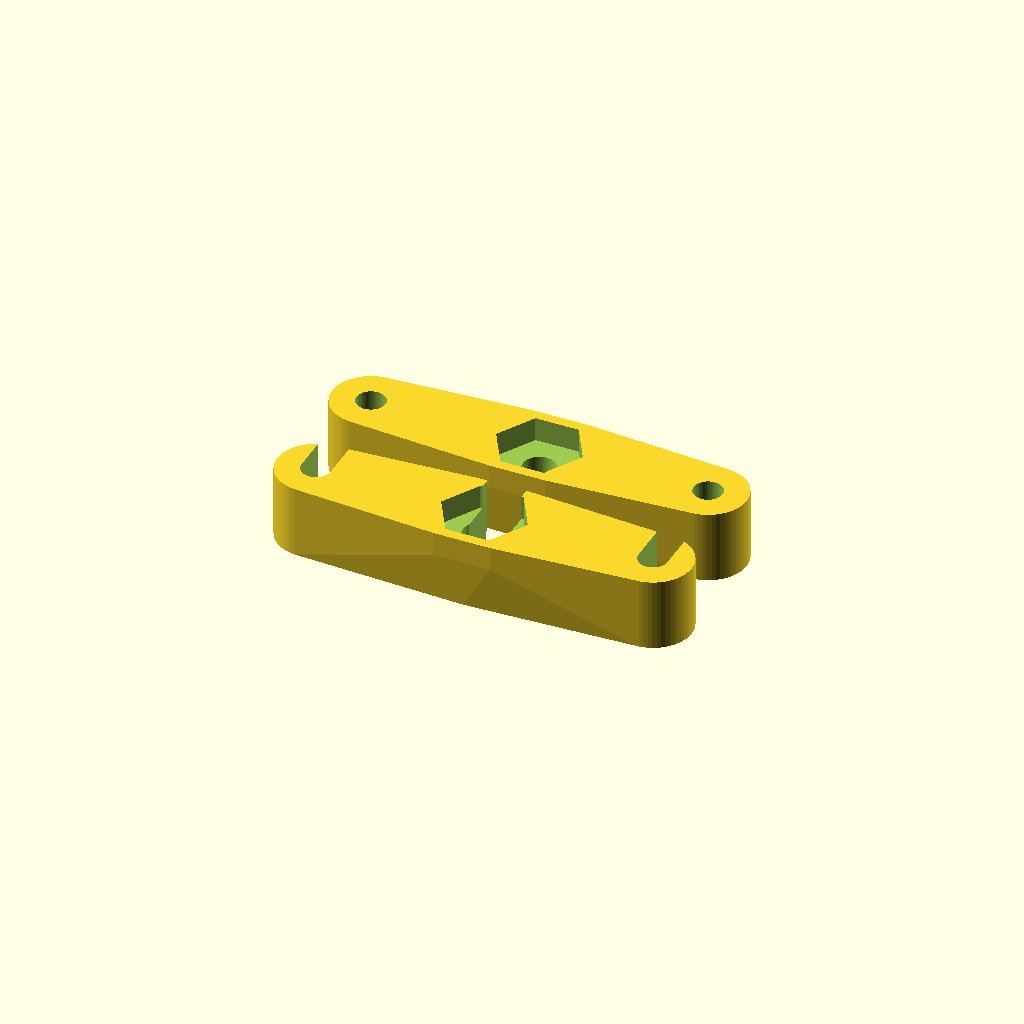
Cell 1: rendered with the file's own defaults.
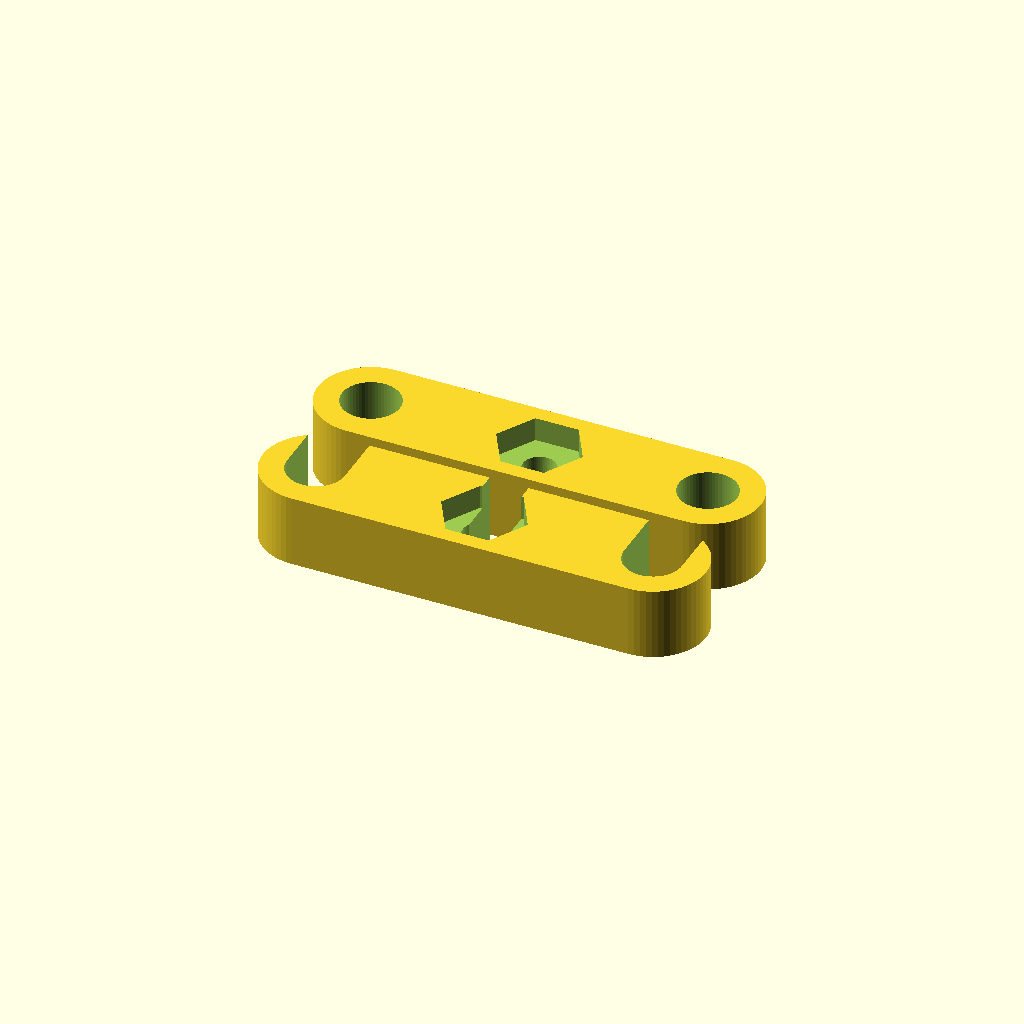
Cell 2: the same model with sR = 2.4.
All cells are drawn from one camera (rotation 55°, 0°, 25°, orthographic, colour scheme Cornfield), so only the parameter changes between them.
OpenSCAD source file reprap/mini-quickfit/j-head-holder-n-pusher/jh_pusher.scad:
//
//  Copyright (C) 04-12-2013 Jasper den Ouden.
//
//  This is free software: you can redistribute it and/or modify
//  it under the terms of the GNU General Public License as published
//  by the Free Software Foundation, either version 3 of the License, or
//  (at your option) any later version.
//

include<params.scad>

top_screwable = true;

$r = 2/2; // radius of filament(accounted, actually made a bit bigger than needed)
$rt = 1.8; //1.75; //Tube radius

nh=4; nr =2*$rt;
sR=1.2;

save=false; //Doesnt really save.

module pusher_bottom(rf1=$r,rf2=2*$r, is_bottom=true)
{
    h = t+nh/2;
    r=$r; rt=$rt;
    difference()
    {   hull()
        {   union() for( x=pusher_d*[1,-1] ) translate([x,0]) cylinder(r=sR+t/2, h= h);
            cylinder(r=$rt+t/2, h=h);
            translate([0,0,h-nh/2]) cylinder(r=nr+t/4,h=nh/2, $fn=6);
        }
        translate([0,0,-0.1*nh]) cylinder(r1=rf1,r2=rf2,h=2*nh+t); //Filament hole.
        if(is_bottom) translate([0,0,-nh]) cylinder(r=1.1*$rt,h=nh+t/2); //Filament hole.
        translate([0,0,t]) cylinder(r=nr,h=8*nh,$fn=6); //M5 nut hole
        for( x=pusher_d*[1,-1] )  translate([x,0,-nh]) cylinder(r=sR,h=8*nh); //Screw holes.
        if(save)
            for( x=(pusher_d-sR + nr)*[1,-1]/2 ) translate([x,0,-nh]) cylinder(r=sR,h=8*nh); 
    }
}
module pusher_top()
{
    difference()
    {   pusher_bottom(rf1=$rt,rf2=$rt, is_bottom=false);
        //Top slides in sideward.
        translate([0,$rt+t]) cube(2*[0.9*$rt,$rt+t,8*nh],center=true);
        for( x=pusher_d*[1,-1] ) translate([x,$rt+t]) cube(2*[sR,$rt+t,8*nh],center=true);
    }
}

module as_print()
{   pusher_top();
    translate([0,$rt+2*t]) pusher_bottom();
}

as_print();

module pusher_bottom_3mm()
{   pusher_bottom($r=3/2,$rt=6/2); }

module pusher_top_3mm()
{   pusher_top($r=3/2,$rt=6/2); }
Parameter table extracted from the source (name, type, default, range or options):
top_screwable: bool, default true
sR: number, default 1.2
save: bool, default false
